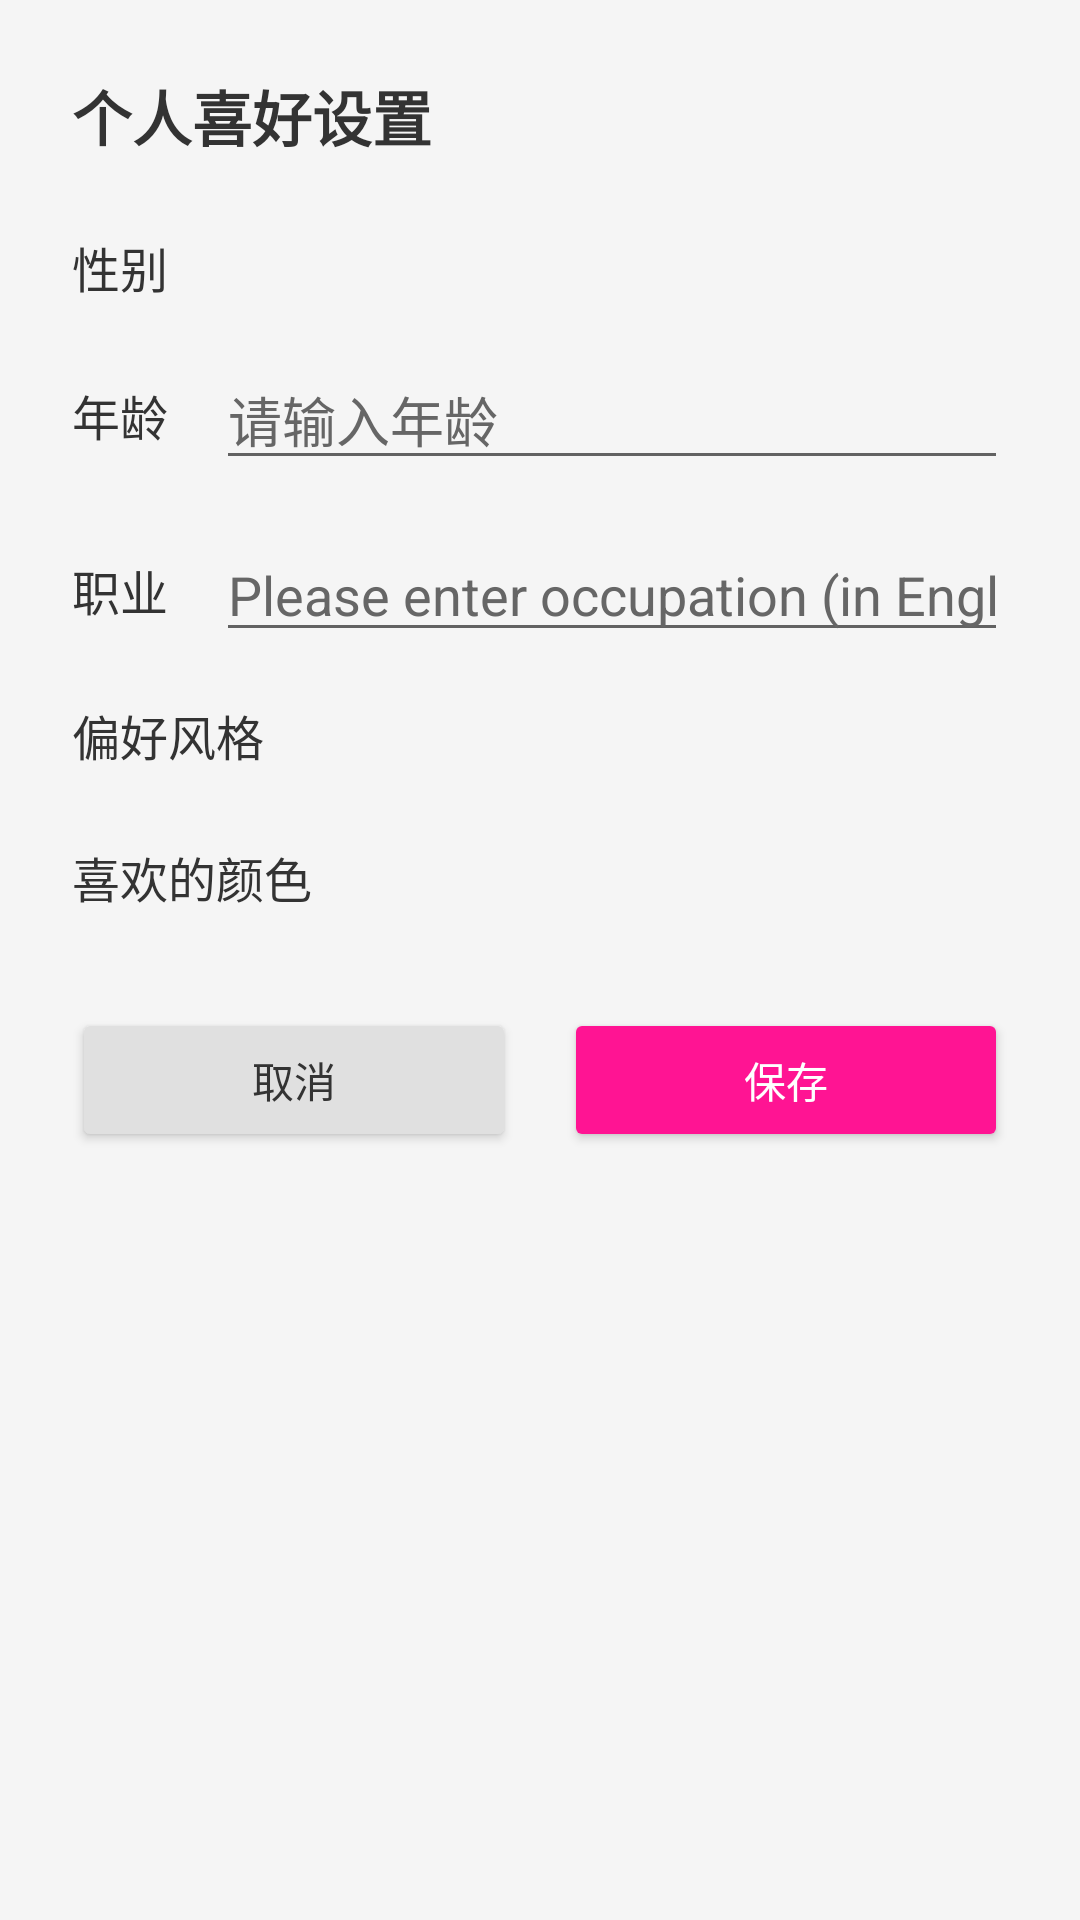

This screen was rendered from an Android layout file. Write that file and the resources it references.
<!-- AndroidManifest.xml: application theme Theme.OutfitChanges -->
<!-- res/layout/dialog_preferences.xml -->
<?xml version="1.0" encoding="utf-8"?>
<ScrollView xmlns:android="http://schemas.android.com/apk/res/android"
    xmlns:app="http://schemas.android.com/apk/res-auto"
    android:layout_width="match_parent"
    android:layout_height="wrap_content"
    android:maxHeight="600dp"
    android:padding="24dp">

    <LinearLayout
        android:layout_width="match_parent"
        android:layout_height="wrap_content"
        android:orientation="vertical">

        <TextView
            android:layout_width="wrap_content"
            android:layout_height="wrap_content"
            android:text="个人喜好设置"
            android:textColor="@color/text_primary"
            android:textSize="20sp"
            android:textStyle="bold" />

        
        <LinearLayout
            android:layout_width="match_parent"
            android:layout_height="wrap_content"
            android:layout_marginTop="24dp"
            android:gravity="center_vertical"
            android:orientation="horizontal">

            <TextView
                android:layout_width="wrap_content"
                android:layout_height="wrap_content"
                android:text="性别"
                android:textColor="@color/text_primary"
                android:textSize="16sp" />

            <com.google.android.material.chip.ChipGroup
                android:id="@+id/chip_group_gender"
                android:layout_width="0dp"
                android:layout_height="wrap_content"
                android:layout_marginStart="16dp"
                android:layout_weight="1" />

        </LinearLayout>

        
        <LinearLayout
            android:layout_width="match_parent"
            android:layout_height="wrap_content"
            android:layout_marginTop="16dp"
            android:gravity="center_vertical"
            android:orientation="horizontal">

            <TextView
                android:layout_width="wrap_content"
                android:layout_height="wrap_content"
                android:text="年龄"
                android:textColor="@color/text_primary"
                android:textSize="16sp" />

            <EditText
                android:id="@+id/edit_age"
                android:layout_width="0dp"
                android:layout_height="wrap_content"
                android:layout_marginStart="16dp"
                android:layout_weight="1"
                android:hint="请输入年龄"
                android:inputType="number"
                android:textColor="@color/text_primary"
                android:textColorHint="@color/text_secondary" />

        </LinearLayout>

        
        <LinearLayout
            android:layout_width="match_parent"
            android:layout_height="wrap_content"
            android:layout_marginTop="16dp"
            android:gravity="center_vertical"
            android:orientation="horizontal">

            <TextView
                android:layout_width="wrap_content"
                android:layout_height="wrap_content"
                android:text="职业"
                android:textColor="@color/text_primary"
                android:textSize="16sp" />

            <EditText
                android:id="@+id/edit_occupation"
                android:layout_width="0dp"
                android:layout_height="wrap_content"
                android:layout_marginStart="16dp"
                android:layout_weight="1"
                android:hint="Please enter occupation (in English)"
                android:inputType="text"
                android:textColor="@color/text_primary"
                android:textColorHint="@color/text_secondary" />

        </LinearLayout>

        
        <TextView
            android:layout_width="wrap_content"
            android:layout_height="wrap_content"
            android:layout_marginTop="16dp"
            android:text="偏好风格"
            android:textColor="@color/text_primary"
            android:textSize="16sp" />

        <com.google.android.material.chip.ChipGroup
            android:id="@+id/chip_group_style"
            android:layout_width="match_parent"
            android:layout_height="wrap_content"
            android:layout_marginTop="8dp" />

        
        <TextView
            android:layout_width="wrap_content"
            android:layout_height="wrap_content"
            android:layout_marginTop="16dp"
            android:text="喜欢的颜色"
            android:textColor="@color/text_primary"
            android:textSize="16sp" />

        <com.google.android.material.chip.ChipGroup
            android:id="@+id/chip_group_colors"
            android:layout_width="match_parent"
            android:layout_height="wrap_content"
            android:layout_marginTop="8dp" />

        
        <LinearLayout
            android:layout_width="match_parent"
            android:layout_height="wrap_content"
            android:layout_marginTop="24dp"
            android:orientation="horizontal">

            <Button
                android:id="@+id/btn_cancel"
                android:layout_width="0dp"
                android:layout_height="48dp"
                android:layout_marginEnd="8dp"
                android:layout_weight="1"
                android:backgroundTint="@color/gray_button_bg"
                android:text="取消"
                android:textColor="@color/text_primary"
                android:textAllCaps="false" />

            <Button
                android:id="@+id/btn_save_preferences"
                android:layout_width="0dp"
                android:layout_height="48dp"
                android:layout_marginStart="8dp"
                android:layout_weight="1"
                android:backgroundTint="@color/primary_color"
                android:text="保存"
                android:textColor="@color/white"
                android:textAllCaps="false" />

        </LinearLayout>

    </LinearLayout>

</ScrollView>
<!-- resources referenced by this layout -->
<resources>
  <color name="gray_button_bg">#E0E0E0</color>
  <color name="primary_color">#FF1493</color>
  <color name="text_primary">#333333</color>
  <color name="text_secondary">#666666</color>
  <color name="white">#FFFFFFFF</color>
  <style name="Theme.OutfitChanges" parent="Theme.MaterialComponents.DayNight.NoActionBar">
          
          <item name="colorPrimary">@color/primary_color</item>
          <item name="colorPrimaryVariant">@color/primary_color</item>
          <item name="colorOnPrimary">@color/white</item>
          
          <item name="colorSecondary">@color/secondary_color</item>
          <item name="colorSecondaryVariant">@color/secondary_color</item>
          <item name="colorOnSecondary">@color/white</item>
          
          <item name="android:statusBarColor" tools:targetApi="l">?attr/colorPrimaryVariant</item>
          
          <item name="android:windowBackground">@color/background_color</item>
      </style>
  <color name="secondary_color">#4ECDC4</color>
  <color name="background_color">#F5F5F5</color>
</resources>
